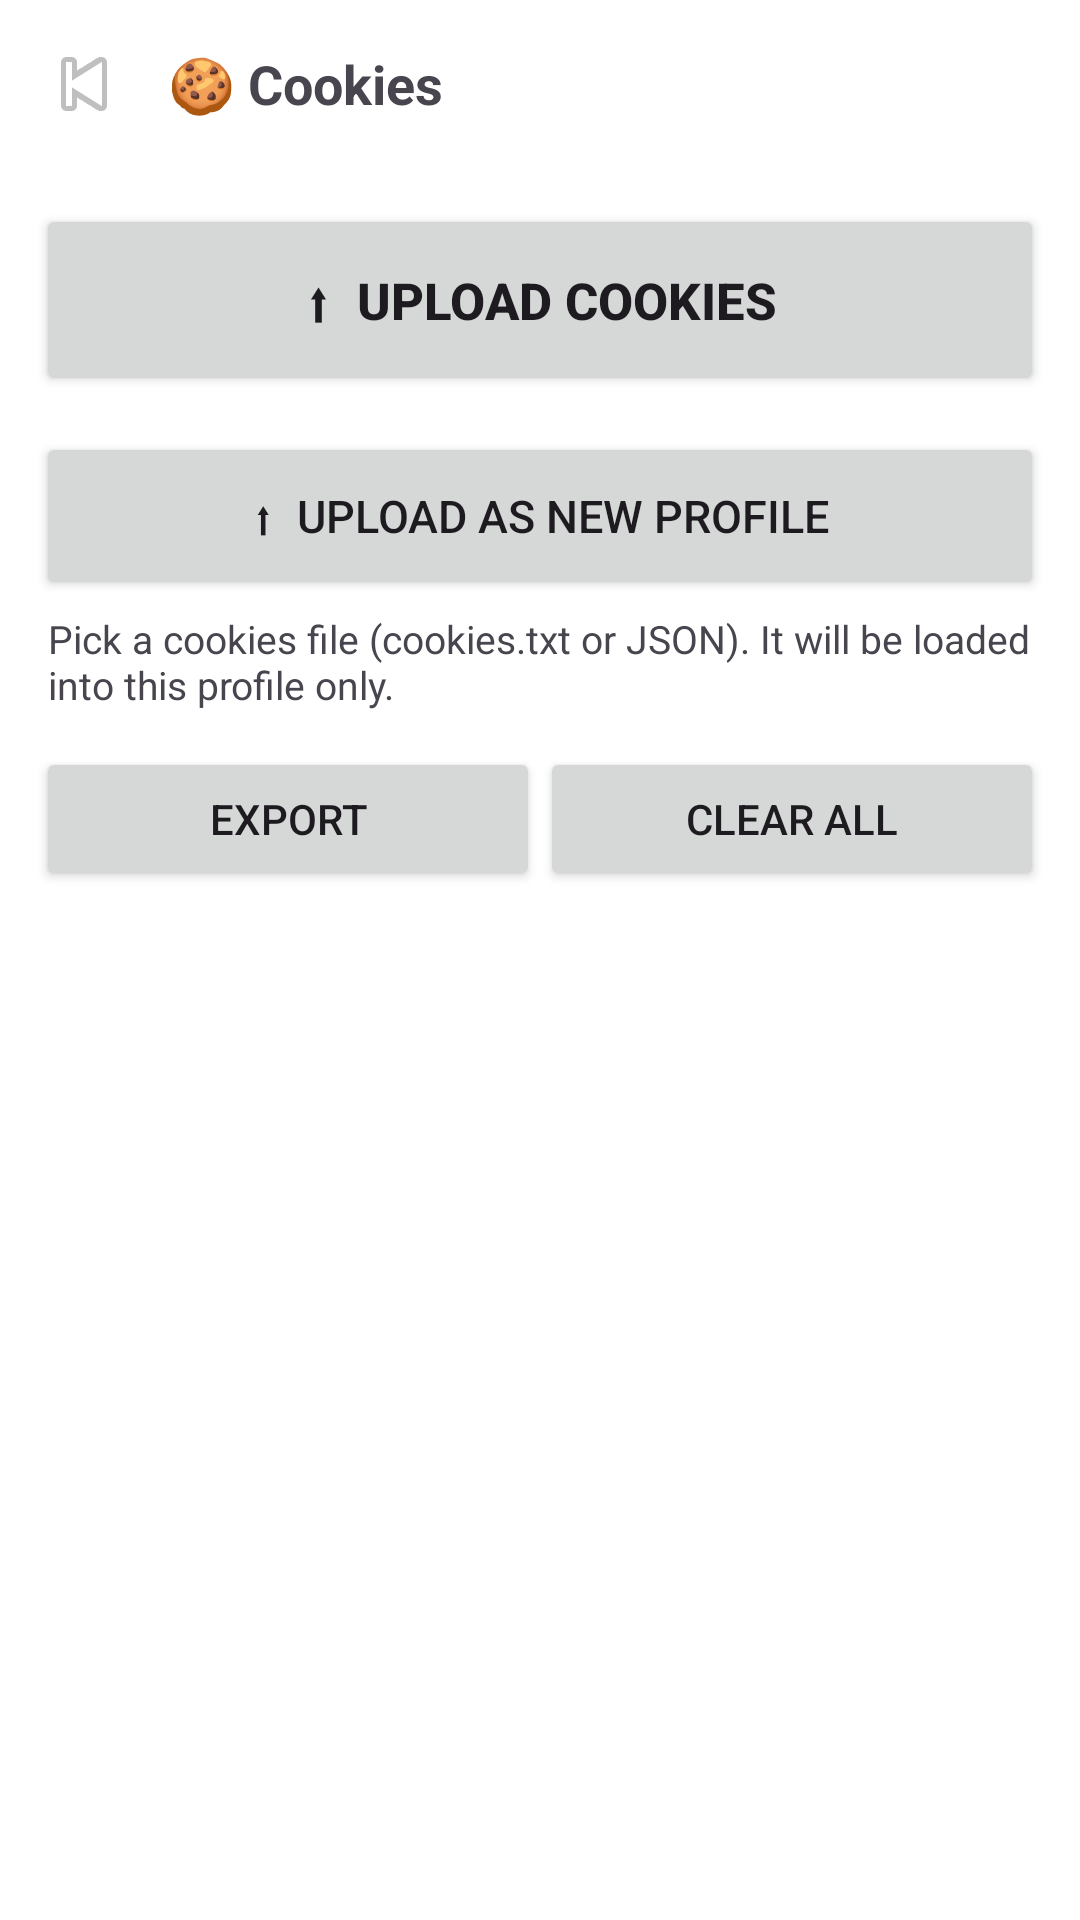

This screen was rendered from an Android layout file. Write that file and the resources it references.
<!-- AndroidManifest.xml: application theme Theme.MaharBrowser -->
<!-- res/layout/activity_cookies.xml -->
<?xml version="1.0" encoding="utf-8"?>
<LinearLayout xmlns:android="http://schemas.android.com/apk/res/android"
    android:layout_width="match_parent"
    android:layout_height="match_parent"
    android:orientation="vertical"
    android:background="?android:attr/windowBackground">

    <LinearLayout
        android:layout_width="match_parent"
        android:layout_height="56dp"
        android:orientation="horizontal"
        android:gravity="center_vertical"
        android:paddingHorizontal="8dp">

        <ImageButton
            android:id="@+id/cookies_back"
            android:layout_width="40dp"
            android:layout_height="40dp"
            android:background="?attr/selectableItemBackgroundBorderless"
            android:src="@android:drawable/ic_media_previous"
            android:contentDescription="Back" />

        <TextView
            android:id="@+id/cookies_title"
            android:layout_width="0dp"
            android:layout_height="wrap_content"
            android:layout_weight="1"
            android:text="🍪 Cookies"
            android:textSize="18sp"
            android:textStyle="bold"
            android:paddingStart="8dp" />
    </LinearLayout>

    <Button
        android:id="@+id/cookies_upload"
        android:layout_width="match_parent"
        android:layout_height="64dp"
        android:layout_margin="12dp"
        android:text="⬆  UPLOAD COOKIES"
        android:textSize="17sp"
        android:textStyle="bold" />

    <Button
        android:id="@+id/cookies_upload_new"
        android:layout_width="match_parent"
        android:layout_height="56dp"
        android:layout_marginHorizontal="12dp"
        android:layout_marginBottom="4dp"
        android:text="⬆  Upload as NEW Profile"
        android:textSize="15sp" />

    <TextView
        android:layout_width="match_parent"
        android:layout_height="wrap_content"
        android:paddingHorizontal="16dp"
        android:text="Pick a cookies file (cookies.txt or JSON). It will be loaded into this profile only."
        android:textSize="13sp" />

    <LinearLayout
        android:layout_width="match_parent"
        android:layout_height="wrap_content"
        android:orientation="horizontal"
        android:padding="12dp">

        <Button
            android:id="@+id/cookies_export"
            android:layout_width="0dp"
            android:layout_height="wrap_content"
            android:layout_weight="1"
            android:text="Export" />

        <Button
            android:id="@+id/cookies_clear"
            android:layout_width="0dp"
            android:layout_height="wrap_content"
            android:layout_weight="1"
            android:text="Clear All" />
    </LinearLayout>

    <ScrollView
        android:layout_width="match_parent"
        android:layout_height="match_parent"
        android:fillViewport="true">

        <LinearLayout
            android:id="@+id/cookies_container"
            android:layout_width="match_parent"
            android:layout_height="wrap_content"
            android:orientation="vertical"
            android:padding="12dp" />
    </ScrollView>
</LinearLayout>
<!-- resources referenced by this layout -->
<resources>
  <style name="Theme.MaharBrowser" parent="Theme.Material3.DayNight.NoActionBar">
          <item name="colorPrimary">@color/mahar_blue</item>
          <item name="android:windowBackground">@color/mahar_bg</item>
      </style>
  <color name="mahar_blue">#1A73E8</color>
  <color name="mahar_bg">#FFFFFF</color>
</resources>
